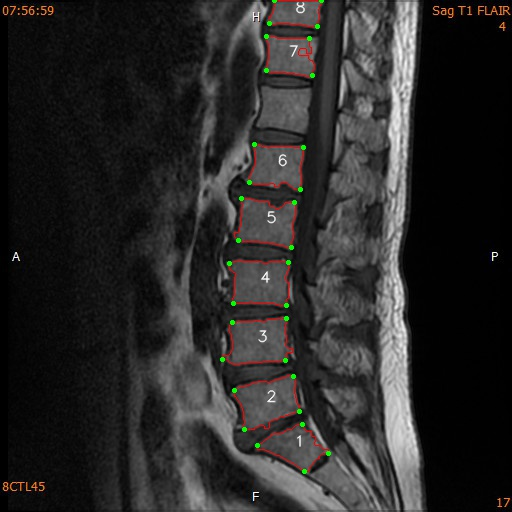

Values plotted in this chart, from the file beside it:
, index, x, y, endpoint_x, endpoint_y, endpoint_position, area, cx, cy, perimeter
0, 1, 297, 424, 257.0, 445.0, left up, 1652, 294.0, 446.0, 199.9
1, 1, 298, 424, 304.0, 471.0, right down, , , , 
2, 1, 299, 424, 328.0, 453.0, right down, , , , 
3, 1, 300, 424, 302.0, 424.0, right up, , , , 
4, 1, 301, 424, , , , , , , 
5, 1, 302, 424, , , , , , , 
6, 1, 295, 425, , , , , , , 
7, 1, 296, 425, , , , , , , 
8, 1, 297, 425, , , , , , , 
9, 1, 298, 425, , , , , , , 
10, 1, 299, 425, , , , , , , 
11, 1, 300, 425, , , , , , , 
12, 1, 301, 425, , , , , , , 
13, 1, 302, 425, , , , , , , 
14, 1, 303, 425, , , , , , , 
15, 1, 294, 426, , , , , , , 
16, 1, 295, 426, , , , , , , 
17, 1, 296, 426, , , , , , , 
18, 1, 297, 426, , , , , , , 
19, 1, 298, 426, , , , , , , 
20, 1, 299, 426, , , , , , , 
21, 1, 300, 426, , , , , , , 
22, 1, 301, 426, , , , , , , 
23, 1, 302, 426, , , , , , , 
24, 1, 303, 426, , , , , , , 
25, 1, 293, 427, , , , , , , 
26, 1, 294, 427, , , , , , , 
27, 1, 295, 427, , , , , , , 
28, 1, 296, 427, , , , , , , 
29, 1, 297, 427, , , , , , , 
30, 1, 298, 427, , , , , , , 
31, 1, 299, 427, , , , , , , 
32, 1, 300, 427, , , , , , , 
33, 1, 301, 427, , , , , , , 
34, 1, 302, 427, , , , , , , 
35, 1, 303, 427, , , , , , , 
36, 1, 292, 428, , , , , , , 
37, 1, 293, 428, , , , , , , 
38, 1, 294, 428, , , , , , , 
39, 1, 295, 428, , , , , , , 
40, 1, 296, 428, , , , , , , 
41, 1, 297, 428, , , , , , , 
42, 1, 298, 428, , , , , , , 
43, 1, 299, 428, , , , , , , 
44, 1, 300, 428, , , , , , , 
45, 1, 301, 428, , , , , , , 
46, 1, 302, 428, , , , , , , 
47, 1, 303, 428, , , , , , , 
48, 1, 304, 428, , , , , , , 
49, 1, 287, 429, , , , , , , 
50, 1, 288, 429, , , , , , , 
51, 1, 289, 429, , , , , , , 
52, 1, 290, 429, , , , , , , 
53, 1, 291, 429, , , , , , , 
54, 1, 292, 429, , , , , , , 
55, 1, 293, 429, , , , , , , 
56, 1, 294, 429, , , , , , , 
57, 1, 295, 429, , , , , , , 
58, 1, 296, 429, , , , , , , 
59, 1, 297, 429, , , , , , , 
... 16,069 more rows
